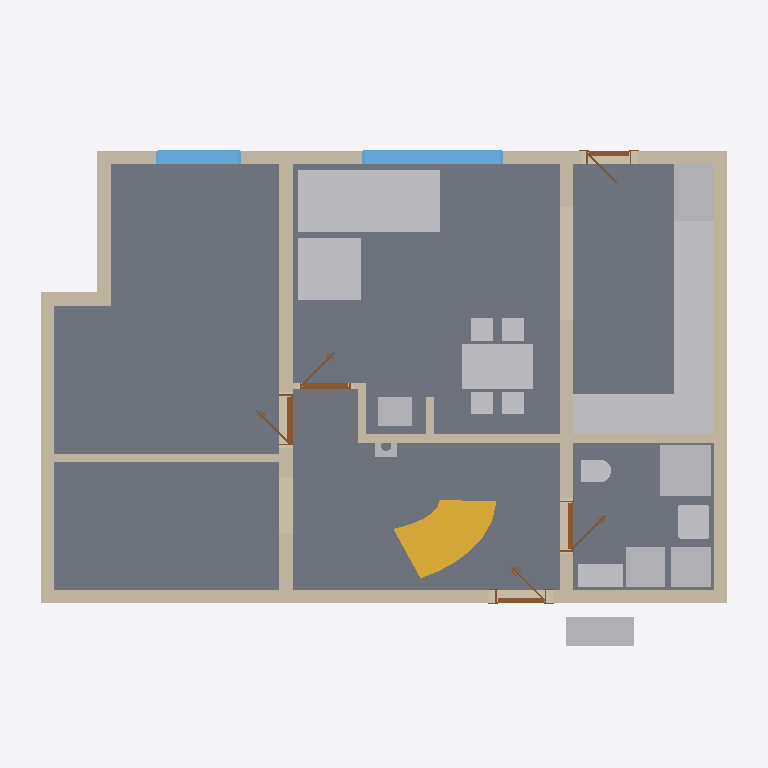
Plan cut of the same IFC building model at storey 'Ground floor' (level 0.00 m, cut at 1.40 m), seen from above with north up, elements coloured by IFC class: 18 other elements (light grey), 14 walls (beige), 5 slabs (grey), 5 doors (brown), 2 windows (light blue), 1 stair flight (yellow). Cut surfaces are drawn darker.
Extent 12.6 m × 9.2 m × 8.8 m (x, y, z). Storeys (11): Ground floor at 0.00 m; Upper floor at 3.03 m; Roof - -2: Vapour barrier at 3.03 m; Roof - -3: Gypsum plasterboard at 3.03 m; Roof - 0: Rafters at 3.03 m; Roof - 0a: Collar ties at 3.03 m; Roof - +1: Wood fiberboard at 3.03 m; Roof - +2: Underlay at 3.03 m; Roof - +3: Counter-battens at 3.03 m; Roof - +4: Tile battens at 3.03 m; Roof - +5: Tiles at 3.03 m. Elements (367): 237 IfcBeam, 66 IfcSlab, 26 IfcWall, 15 IfcFurniture, 8 IfcDoor, 7 IfcWindow, 5 IfcSanitaryTerminal, 1 IfcChimney, 1 IfcStair, 1 IfcStairFlight.

HEADER;
FILE_DESCRIPTION(('ViewDefinition[DesignTransferView]'),'2;1');
FILE_NAME('/dev/null','2026-09-10T06:43:05+02:00',(''),(''),'IfcOpenShell 0.8.5','IfcOpenShell 0.8.5','Nobody');
FILE_SCHEMA(('IFC4'));
ENDSEC;
DATA;
#1=IFCPROJECT('3B1yf8JXX9m8BHBrG2kpGu',$,'My house',$,$,$,$,(#10,#15),#5);
#19=IFCSITE('0YC0OT1MX6y8ZD_CjYVO8g',$,'Site',$,$,#27,$,$,$,$,$,$,$,$);
#20=IFCBUILDING('1CxNca0C9D6BM0AfV6U3wK',$,'My house',$,$,#32,$,$,$,$,$,$);
#33=IFCBUILDINGSTOREY('2gCkE6Xif8reOmvMzc1zLN',$,'Ground floor',$,$,#39,$,$,$,0.0);
#40=IFCBUILDINGSTOREY('0rARHvsQb91hRa2mNA35hU',$,'Upper floor',$,$,#45,$,$,$,3.03);
#13544=IFCBUILDINGSTOREY('2iKSvfiTrFIwimK920Qp2p',$,'Roof - -2: Vapour barrier','Visibility container for Vapour barrier','ROOF_LAYER',#13549,$,$,$,3.03);
#13550=IFCBUILDINGSTOREY('0gRiExPFn3LfEWPF$YAVi7',$,'Roof - -3: Gypsum plasterboard','Visibility container for Gypsum plasterboard','ROOF_LAYER',#13555,$,$,$,3.03);
#13556=IFCBUILDINGSTOREY('2Sr4yIdDzEqeSY0GM2Ybya',$,'Roof - 0: Rafters','Visibility container for Rafters','ROOF_LAYER',#13561,$,$,$,3.03);
#13562=IFCBUILDINGSTOREY('0NaI6y$lv6OAGCgQmXIkmJ',$,'Roof - 0a: Collar ties','Visibility container for Collar ties','ROOF_LAYER',#13567,$,$,$,3.03);
#13568=IFCBUILDINGSTOREY('0B0bWFtO59VewSKjd_U9AG',$,'Roof - +1: Wood fiberboard','Visibility container for Wood fiberboard','ROOF_LAYER',#13573,$,$,$,3.03);
#13574=IFCBUILDINGSTOREY('1LwTl9KtvA_uXGaTS6raTI',$,'Roof - +2: Underlay','Visibility container for Roofing underlay','ROOF_LAYER',#13579,$,$,$,3.03);
#13580=IFCBUILDINGSTOREY('3Zy3g401PD_BM2M0sRsR6o',$,'Roof - +3: Counter-battens','Visibility container for Counter-battens','ROOF_LAYER',#13585,$,$,$,3.03);
#13586=IFCBUILDINGSTOREY('06oDCiY_9DGP0nlL5iqO4K',$,'Roof - +4: Tile battens','Visibility container for Tile battens','ROOF_LAYER',#13591,$,$,$,3.03);
#13592=IFCBUILDINGSTOREY('1nMuj0Q$j13eLQogKeQaGd',$,'Roof - +5: Tiles','Visibility container for Roof tiles','ROOF_LAYER',#13597,$,$,$,3.03);
#125=IFCSLAB('168kUq6XL8jPwWWcXCZ4ql',$,'Kuchyn',$,$,#130,#137,$,.FLOOR.);
#101=IFCSLAB('28S83_JlDFAf2rI20sXJ_w',$,'Pokoj',$,$,#106,#113,$,.FLOOR.);
#149=IFCSLAB('3jCyDbtx1ANO3kjoCP4DeV',$,'Chodba',$,$,#154,#161,$,.FLOOR.);
#71=IFCSLAB('2Ck$rAuYr90fmrya9vsf$8',$,'Prizemi, posilovna',$,$,#77,#84,$,.FLOOR.);
#173=IFCSLAB('3V$yQS9516FvWvipxVXI0c',$,'Koupelna',$,$,#178,#185,$,.FLOOR.);
#1623=IFCFURNITURE('2XZ643Txz1VhiBiANkWMii',$,'Gauc',$,$,#1646,#1632,$,$);
#197=IFCWALL('3wi_c1aCTFiw9I_fOWbyxr',$,'Wall 1',$,$,#207,#218,$,$);
#223=IFCWALL('1s4ZY3$n52QuIsBYfF31Uk',$,'Wall 2',$,$,#232,#243,$,$);
#348=IFCWALL('1StRLZOqnC9BdcGTeXnxd1',$,'Wall 7',$,$,#357,#368,$,$);
#3058=IFCFURNITURE('1BSumFHkb6jfqZPMf1hGmG',$,'Kuch.?Linka',$,'Kuch.?Linka',#3063,#3070,$,.USERDEFINED.);
#373=IFCWALL('3u128WL0v7cgvOCX_p6B1I',$,'Wall 8',$,$,#382,#393,$,$);
#3437=IFCFURNITURE('2SgY41x115kBOHZ46IMRl5',$,'Stul',$,$,#3458,#3446,$,$);
#248=IFCWALL('0ZPiH6CKr0V8MazJE8bCeV',$,'Wall 3',$,$,#257,#268,$,$);
#2588=IFCSTAIRFLIGHT('1y8EgufzP1IBLgH_h$k2qK',$,'Main stair Flight',$,'FREEFORM_TREADS',#2599,$,$,10,10,0.18500000000000003,$,.USERDEFINED.);
#1715=IFCFURNITURE('0TpgBdSyH9oPWeKJnK005d',$,'Gauc',$,$,#1738,#1724,$,$);
#273=IFCWALL('39WLkzu_L2zOeRLG4k1qPo',$,'Wall 4',$,$,#282,#293,$,$);
#1849=IFCSANITARYTERMINAL('0PUVKfM4rDLvU1hcdt01Wf',$,'Sprcha',$,$,#1870,#1858,$,$);
#3092=IFCFURNITURE('2wWG950V96I9Z6HAD6MWgq',$,'Kuch.?Linka',$,'Kuch.?Linka',#3097,#3104,$,.USERDEFINED.);
#2990=IFCFURNITURE('2l9N7391PBWAyXp0KU0NKz',$,'Lednice',$,'Lednice',#2995,#3002,$,.USERDEFINED.);
#323=IFCWALL('1qbhrte5b6zv$PBshlflqm',$,'Wall 6',$,$,#332,#343,$,$);
#974=IFCWINDOW('07kIrH60HAYApinvsRMlmF',$,'Window 2',$,$,#1051,#975,$,1.375,2.5,.WINDOW.,.SINGLE_PANEL.,$);
#1393=IFCFURNITURE('0LKyULkNHCYe9Qekuab7IC',$,'Tepelné?Čerpadlo',$,'Tepelné?Čerpadlo',#1398,#1405,$,.USERDEFINED.);
#1973=IFCWALL('2kXFzE2ZD1zO2D_Prm4a8r',$,'Wall 11',$,$,#1982,#1993,$,$);
#1306=IFCWALL('268lAsgsj8LArx4oWmssol',$,'Wall 9',$,$,#1316,#1327,$,$);
#1463=IFCFURNITURE('3qyytIHtj6KRuFthikkT0d',$,'Zásobník?TUV',$,'Zásobník?TUV',#1468,#1475,$,.USERDEFINED.);
#2922=IFCFURNITURE('1CT5RHExXCfxr3J8lb2br9',$,'Dřez',$,'Dřez',#2927,#2934,$,.USERDEFINED.);
#2956=IFCFURNITURE('0Jxh00NwTAq8rW3XObkWGj',$,'Myčka',$,'Myčka',#2961,#2968,$,.USERDEFINED.);
#1498=IFCFURNITURE('11yNapLsz61v4gJJeQDts9',$,'Pračka',$,'Pračka',#1503,#1510,$,.USERDEFINED.);
#3024=IFCFURNITURE('25tm6m_an1lfHoG4vgWCok',$,'Sporák',$,'Sporák',#3029,#3036,$,.USERDEFINED.);
#1368=IFCWALL('1uPzZM_MHEzvRmNbray18n',$,'Wall 10',$,$,#1377,#1388,$,$);
#1070=IFCWINDOW('0CIe7334b6rw$SF8K$MoXN',$,'Window 3',$,$,#1147,#1071,$,1.375,1.5,.WINDOW.,.SINGLE_PANEL.,$);
#1787=IFCSANITARYTERMINAL('0WbpcfNsjFJ8fgz7gPHTW1',$,'Umyv',$,$,#1808,#1796,$,$);
#1428=IFCFURNITURE('0l0t21OW1EseZfuayEyWcA',$,'Hydrobox',$,'Hydrobox',#1433,#1440,$,.USERDEFINED.);
#2887=IFCFURNITURE('2uPLThesrDd8RaBmh74KXP',$,'Kamna',$,'Kamna',#2892,#2899,$,.USERDEFINED.);
#298=IFCWALL('0KT00wjoLDofg3fby9neCm',$,'Wall 5',$,$,#488,#318,$,$);
#1951=IFCSANITARYTERMINAL('0crqlOvi13IQDw6uUQzDie',$,'WC',$,$,#1972,#1960,$,$);
#2250=IFCDOOR('18Ru9oxoP6hOQE3_megkDF',$,'Door 4',$,$,#2371,#2260,$,2.15,0.9,.DOOR.,.SINGLE_SWING_LEFT.,$);
#1998=IFCWALL('0uxjg1W_DALu8lDycUmB7R',$,'Wall 12',$,$,#2007,#2018,$,$);
#2092=IFCDOOR('0c8K8VdLH3ChtiTt1TDKet',$,'Door 3',$,$,#2213,#2102,$,2.15,0.9,.DOOR.,.SINGLE_SWING_LEFT.,$);
#714=IFCDOOR('3Y41HyMYX5$AAbqK40orJm',$,'Door 1',$,$,#835,#724,$,2.15,0.9,.DOOR.,.SINGLE_SWING_RIGHT.,$);
#2444=IFCDOOR('30sDoS3hv7OOPnUId6EDsU',$,'Door 5',$,$,#2565,#2454,$,2.15,0.9,.DOOR.,.SINGLE_SWING_LEFT.,$);
#1166=IFCDOOR('2rf$pSE_14gQBXlMTscF92',$,'Door 2',$,$,#1287,#1176,$,2.0,0.8,.DOOR.,.SINGLE_SWING_RIGHT.,$);
#2023=IFCWALL('2p1RhDKjH0_urfiYr0rj1K',$,'Wall 13',$,$,#2032,#2043,$,$);
#2857=IFCCHIMNEY('1azhf0X35DlQYNEXt72RBH',$,'Main chimney',$,$,#2862,#2877,$,.NOTDEFINED.);
#2048=IFCWALL('2dd_3TcRnBe9mRPmTdqvDr',$,'Wall 14',$,$,#2058,#2069,$,$);
ENDSEC;
